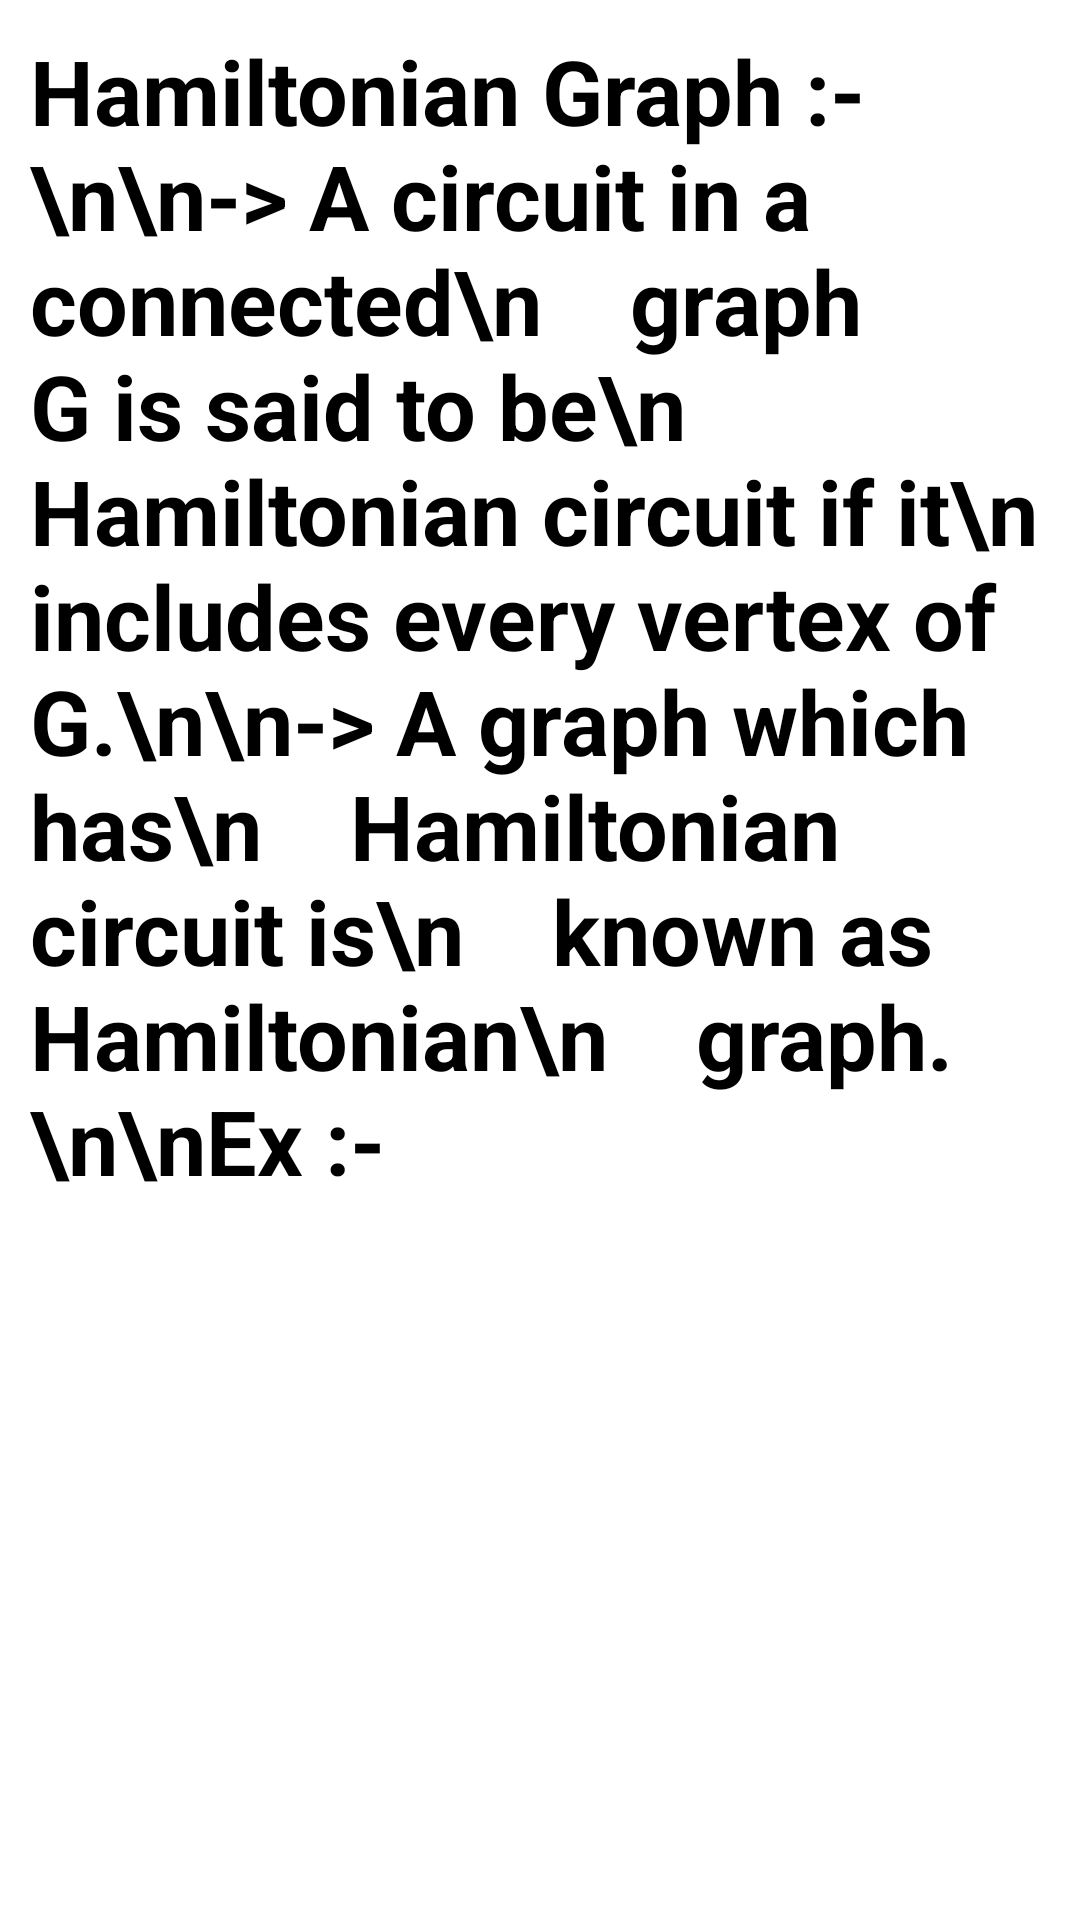

The Android layout XML behind this screen, and the referenced resources:
<!-- AndroidManifest.xml: application theme Theme.AppCompat -->
<!-- res/layout/activity_main19.xml -->
<?xml version="1.0" encoding="utf-8"?>
<ScrollView xmlns:app="http://schemas.android.com/apk/res-auto"
    android:layout_width="match_parent"
    xmlns:android="http://schemas.android.com/apk/res/android"
    android:layout_height="match_parent"
    android:background="@color/white">

    <LinearLayout
        android:layout_width="match_parent"
        android:layout_height="wrap_content"
        android:orientation="vertical"
        android:layout_marginTop="10dp"
        android:layout_marginRight="10dp"
        android:layout_marginLeft="10dp">

        <TextView
            android:id="@+id/textView4"
            android:layout_width="match_parent"
            android:layout_height="460dp"
            android:text="Hamiltonian Graph :- \n\n-> A circuit in a connected\n    graph G is said to be\n    Hamiltonian circuit if it\n    includes every vertex of G.\n\n-> A graph which has\n    Hamiltonian circuit is\n    known as Hamiltonian\n    graph.\n\nEx :-"
            android:textColor="@color/black"
            android:textStyle="bold"
            android:textSize="30sp"/>

        <ImageView
            android:id="@+id/imageView17"
            android:layout_width="match_parent"
            android:layout_height="250dp"
            android:layout_marginTop="10dp"
            android:layout_marginRight="100dp"
            app:srcCompat="@drawable/hamil" />

        <TextView
            android:id="@+id/textView12"
            android:layout_width="match_parent"
            android:layout_height="160dp"
            android:text="-> In following graph the\n    circuit Ae1Be2Ce3De5E\n    is Hamiltonian circuit so\n    it's Hamiltonian graph."
            android:layout_marginTop="10dp"
            android:textColor="@color/black"
            android:textStyle="bold"
            android:textSize="30sp"/>
    </LinearLayout>
</ScrollView>
<!-- resources referenced by this layout -->
<resources>
  <color name="black">#FF000000</color>
  <color name="white">#FFFFFFFF</color>
</resources>
